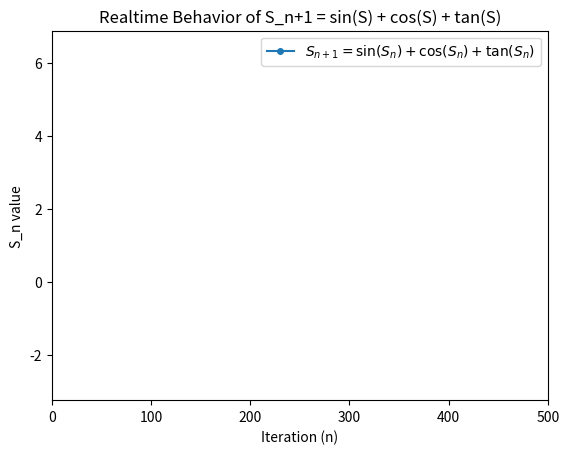

Reproduce this figure in Python.
import numpy as np
import matplotlib.pyplot as plt
import matplotlib.animation as animation

# Define the recursive function S_{n+1} = sin(S_n) + cos(S_n) + tan(S_n)
def update_S(S_n):
    return np.sin(S_n) + np.cos(S_n) + np.tan(S_n)

# Initialize values
num_iterations = 500  # Limited iterations due to potential instability
S_values = [0.1]  # Start at 0.1 to avoid tan(0) issues

# Generate values over iterations, handling divergence
for _ in range(num_iterations):
    next_S = update_S(S_values[-1])
    if abs(next_S) > 10:  # Prevent runaway divergence for visualization
        break
    S_values.append(next_S)

# Prepare figure for animation
fig, ax = plt.subplots()
ax.set_xlim(0, num_iterations)
ax.set_ylim(min(S_values) - 1, max(S_values) + 1)
line, = ax.plot([], [], 'o-', markersize=4, label=r'$S_{n+1} = \sin(S_n) + \cos(S_n) + \tan(S_n)$')

# Initialization function
def init():
    line.set_data([], [])
    return line,

# Update function for animation
def update(frame):
    x_data = np.arange(frame)
    y_data = S_values[:frame]
    line.set_data(x_data, y_data)
    return line,

# Create animation
ani = animation.FuncAnimation(fig, update, frames=len(S_values), init_func=init, blit=True, interval=150)

# Display animation
plt.xlabel("Iteration (n)")
plt.ylabel("S_n value")
plt.legend()
plt.title("Realtime Behavior of S_n+1 = sin(S) + cos(S) + tan(S)")

plt.show()
